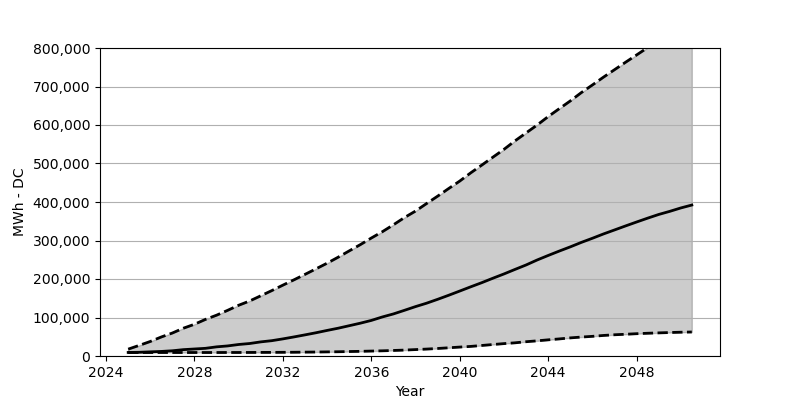

Data behind this chart, as committed beside it:
Date, Low, Base, High
2025-01, 9069, 9232, 17811
2025-07, 9069, 9641, 27534
2026-01, 9069, 10785, 37747
2026-07, 9069, 11847, 49349
2027-01, 9069, 13563, 59725
2027-07, 9069, 16504, 72144
2028-01, 9069, 18220, 82439
2028-07, 9069, 19936, 95103
2029-01, 9069, 23776, 106051
2029-07, 9151, 26145, 118552
2030-01, 9151, 29903, 131869
2030-07, 9232, 32436, 142899
2031-01, 9314, 36685, 156462
2031-07, 9396, 39790, 169861
2032-01, 9559, 44447, 184078
2032-07, 9723, 49512, 197804
2033-01, 10050, 54905, 212102
2033-07, 10295, 60379, 226400
2034-01, 10703, 66425, 241107
2034-07, 11030, 72144, 256549
2035-01, 11602, 78680, 273053
2035-07, 12092, 85135, 289066
2036-01, 12827, 92407, 306469
2036-07, 13481, 101394, 322810
2037-01, 14380, 109319, 340948
2037-07, 15360, 118633, 359576
2038-01, 16667, 128356, 376571
2038-07, 17975, 137098, 395934
2039-01, 19527, 147229, 415216
2039-07, 21325, 157687, 434907
2040-01, 23204, 168717, 454434
2040-07, 24920, 179747, 475840
2041-01, 27371, 190614, 496103
2041-07, 29822, 201971, 516365
2042-01, 32191, 213164, 536791
2042-07, 34234, 224848, 558769
2043-01, 37093, 236450, 579440
2043-07, 39381, 249277, 599784
2044-01, 41996, 261124, 621926
2044-07, 44365, 272481, 642270
2045-01, 47061, 283511, 662614
2045-07, 49185, 295031, 684102
2046-01, 51065, 305816, 704038
2046-07, 53352, 316927, 724137
2047-01, 55150, 327385, 743664
2047-07, 56457, 337762, 762864
2048-01, 57928, 348056, 781983
2048-07, 59072, 358024, 801020
2049-01, 60052, 367665, 819975
2049-07, 60951, 375672, 838113
2050-01, 61768, 384578, 856170
2050-07, 62340, 392094, 873736
